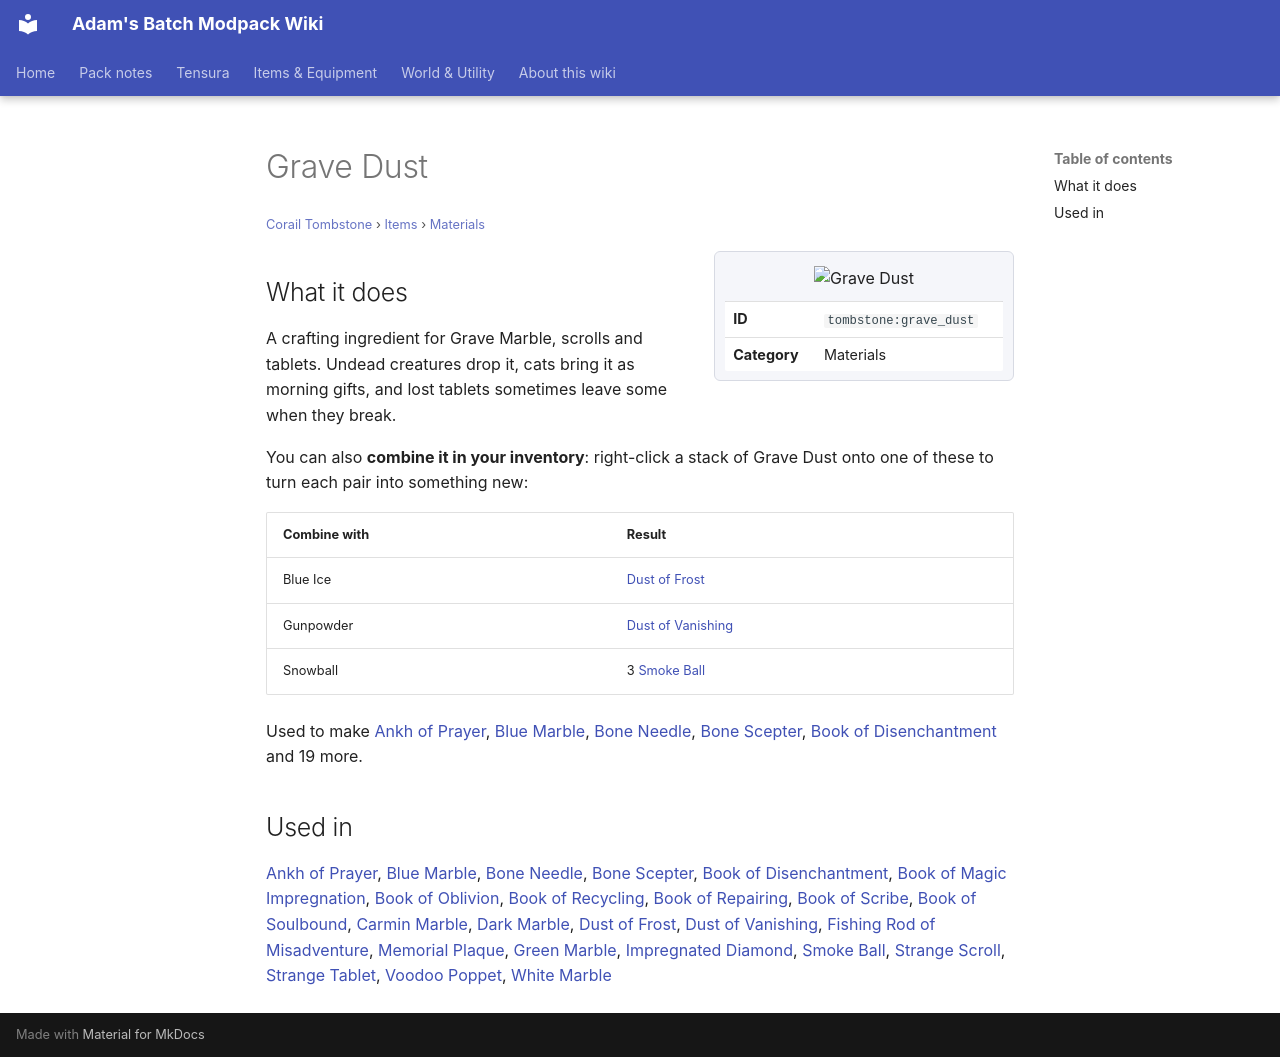

repository: Proteus-Nell/Adams-Batch-MC-Modpack-Wiki · page: corail-tombstone/items/materials/grave-dust/index.html · generator: mkdocs

# Grave Dust

<small>[Corail Tombstone](../../index.md) &rsaquo; [Items](../index.md) &rsaquo; [Materials](index.md)</small>

<div class="infobox" markdown>

![Grave Dust](../../../assets/icons/tombstone/item/grave_dust.png)

| | |
|---|---|
| **ID** | `tombstone:grave_dust` |
| **Category** | Materials |

</div>

## What it does

A crafting ingredient for Grave Marble, scrolls and tablets. Undead creatures drop it, cats bring it as morning gifts, and lost tablets sometimes leave some when they break.

You can also **combine it in your inventory**: right-click a stack of Grave Dust onto one of these to turn each pair into something new:

| Combine with | Result |
|---|---|
| Blue Ice | [Dust of Frost](../miscellaneous/dust-of-frost.md) |
| Gunpowder | [Dust of Vanishing](../miscellaneous/dust-of-vanishing.md) |
| Snowball | 3 [Smoke Ball](../miscellaneous/smoke-ball.md) |

Used to make [Ankh of Prayer](../miscellaneous/ankh-of-prayer.md), [Blue Marble](../../blocks/blue-marble.md), [Bone Needle](../miscellaneous/bone-needle.md), [Bone Scepter](../miscellaneous/bone-scepter.md), [Book of Disenchantment](../miscellaneous/book-of-disenchantment.md) and 19 more.

## Used in

[Ankh of Prayer](../miscellaneous/ankh-of-prayer.md), [Blue Marble](../../blocks/blue-marble.md), [Bone Needle](../miscellaneous/bone-needle.md), [Bone Scepter](../miscellaneous/bone-scepter.md), [Book of Disenchantment](../miscellaneous/book-of-disenchantment.md), [Book of Magic Impregnation](../miscellaneous/book-of-magic-impregnation.md), [Book of Oblivion](../miscellaneous/book-of-oblivion.md), [Book of Recycling](../miscellaneous/book-of-recycling.md), [Book of Repairing](../miscellaneous/book-of-repairing.md), [Book of Scribe](../miscellaneous/book-of-scribe.md), [Book of Soulbound](../miscellaneous/book-of-soulbound.md), [Carmin Marble](../../blocks/carmin-marble.md), [Dark Marble](../../blocks/dark-marble.md), [Dust of Frost](../miscellaneous/dust-of-frost.md), [Dust of Vanishing](../miscellaneous/dust-of-vanishing.md), [Fishing Rod of Misadventure](../miscellaneous/fishing-rod-of-misadventure.md), [Memorial Plaque](../miscellaneous/grave-plate.md), [Green Marble](../../blocks/green-marble.md), [Impregnated Diamond](../miscellaneous/impregnated-diamond.md), [Smoke Ball](../miscellaneous/smoke-ball.md), [Strange Scroll](../books-scrolls/strange-scroll.md), [Strange Tablet](../miscellaneous/strange-tablet.md), [Voodoo Poppet](../miscellaneous/voodoo-poppet.md), [White Marble](../../blocks/white-marble.md)
